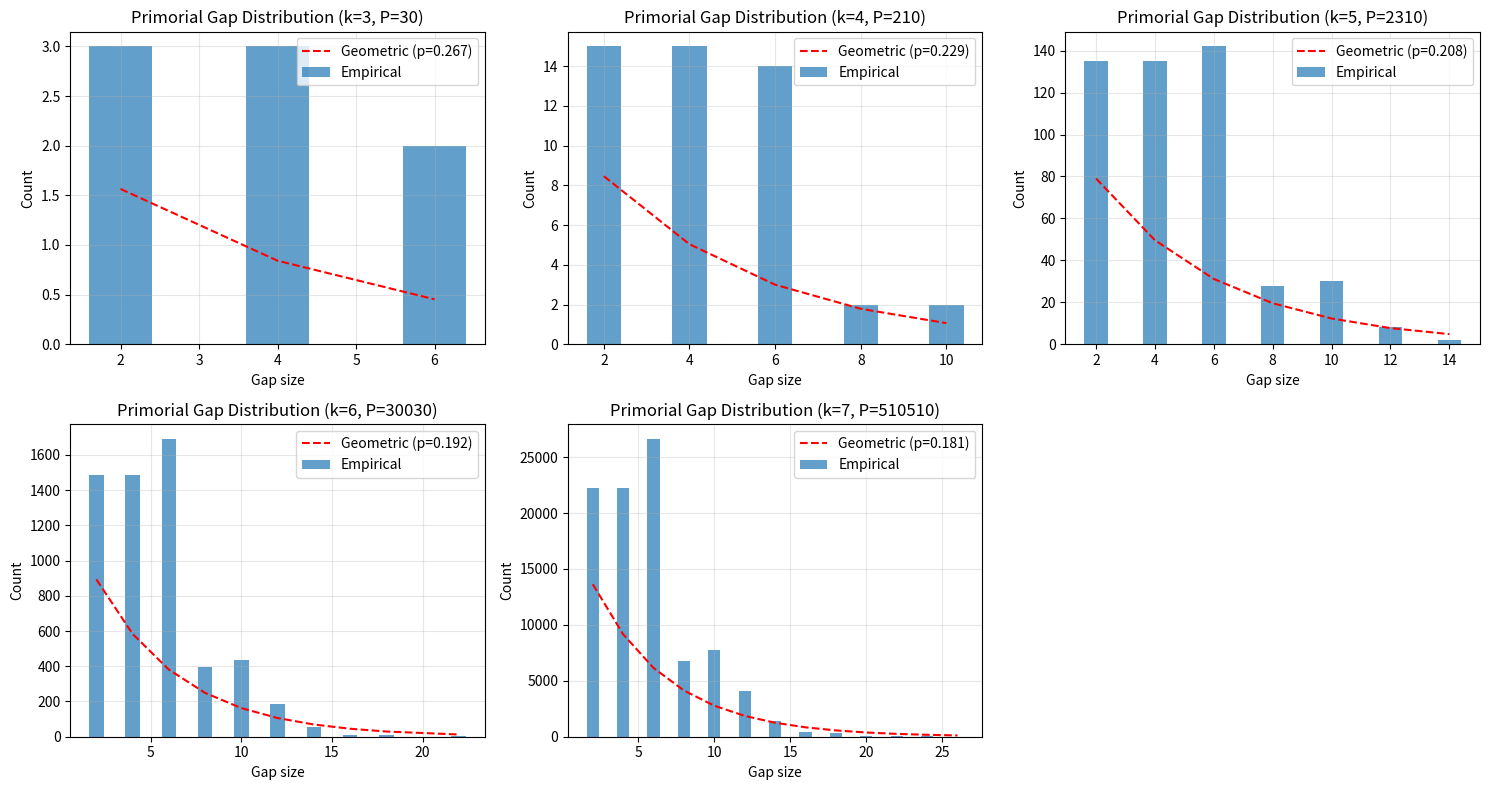

This chart was generated by the following Python code:
import sys
sys.stdout.reconfigure(encoding='utf-8', errors='replace')
import numpy as np
from math import gcd, isqrt
from collections import Counter

def primes_up_to(n):
    """Return list of primes up to n using sieve."""
    if n < 2:
        return []
    sieve = bytearray(b"\x01") * (n + 1)
    sieve[0:2] = b"\x00\x00"
    for p in range(2, isqrt(n) + 1):
        if sieve[p]:
            sieve[p*p:n+1:p] = b"\x00" * ((n - p*p)//p + 1)
    return [i for i, is_prime in enumerate(sieve) if is_prime]

def primorial(k):
    """Return k-th primorial P_k = product of first k primes."""
    primes = primes_up_to(50)  # enough for k up to 7
    if k < 1 or k > len(primes):
        raise ValueError(f"k must be between 1 and {len(primes)}")
    P = 1
    for i in range(k):
        P *= primes[i]
    return P, primes[:k]

def totient_primorial(k):
    """Return φ(P_k) for primorial P_k."""
    primes = primes_up_to(50)
    if k < 1 or k > len(primes):
        raise ValueError(f"k must be between 1 and {len(primes)}")
    phi = 1
    for i in range(k):
        phi *= (primes[i] - 1)
    return phi

def get_reduced_residue_system(P):
    """
    Return sorted list of integers in [1, P] coprime to P.
    Uses segmented approach for large P to avoid memory issues.
    """
    # For small P (k <= 7, P <= 510510), direct computation is fine
    residues = []
    for a in range(1, P + 1):
        if gcd(a, P) == 1:
            residues.append(a)
    return np.array(residues, dtype=np.int64)

def compute_gaps(residues, P):
    """Compute gaps between consecutive residues, including wrap-around."""
    if len(residues) < 2:
        return np.array([], dtype=np.int64)
    n = len(residues)
    gaps = np.diff(residues)
    last_gap = residues[0] + (P - residues[-1])
    return np.append(gaps, last_gap)

def test_hypothesis_1():
    """
    Hypothesis 1: Var(gap) ~ (P_k / φ(P_k))^2, with Var / (P_k/φ(P_k))^2 → 1 as k increases.
    """
    print("=== Testing Hypothesis 1: Variance scales as square of mean gap ===")
    
    results = []
    for k in range(3, 8):  # k = 3 to 7
        P, primes = primorial(k)
        phi_P = totient_primorial(k)
        
        # Compute reduced residue system
        residues = get_reduced_residue_system(P)
        n = len(residues)
        
        # Compute gaps
        gaps = compute_gaps(residues, P)
        
        # Compute mean and variance
        mean_gap = np.mean(gaps)
        var_gap = np.var(gaps, ddof=0)  # population variance
        
        # Theoretical prediction: mean = P / φ(P), variance = (P / φ(P))^2
        theoretical_mean = P / phi_P
        theoretical_var = theoretical_mean ** 2
        
        # Ratio
        var_ratio = var_gap / theoretical_var if theoretical_var != 0 else np.nan
        
        results.append({
            'k': k,
            'P': P,
            'phi_P': phi_P,
            'mean_gap': mean_gap,
            'theoretical_mean': theoretical_mean,
            'var_gap': var_gap,
            'theoretical_var': theoretical_var,
            'var_ratio': var_ratio,
            'n_gaps': n
        })
        
        print(f"k={k}: P={P}, φ(P)={phi_P}")
        print(f"  Mean gap: {mean_gap:.6f} (theory: {theoretical_mean:.6f})")
        print(f"  Variance: {var_gap:.6f} (theory: {theoretical_var:.6f})")
        print(f"  Var / (mean)^2 = {var_ratio:.6f}")
        print()
    
    # Check trend
    ratios = [r['var_ratio'] for r in results]
    print(f"Variance-to-mean² ratios for k=3..7: {ratios}")
    print(f"Mean ratio: {np.mean(ratios):.6f}, Std: {np.std(ratios):.6f}")
    
    # Check if ratio approaches 1
    if abs(ratios[-1] - 1.0) < 0.05:
        print("✓ Hypothesis 1 SUPPORTED: Ratio is close to 1 for largest k")
    else:
        print("✗ Hypothesis 1 NOT SUPPORTED: Ratio deviates significantly from 1")
    
    return results

def test_hypothesis_2():
    """
    Hypothesis 2: The distribution of gaps is approximately geometric with parameter p = φ(P)/P.
    Equivalently, gaps follow P(g) ≈ p (1-p)^{g-1} for g = 1,2,3,...
    We test via empirical mean and variance: for geometric, Var = (1-p)/p² = mean² - mean.
    So check if var ≈ mean² - mean.
    """
    print("=== Testing Hypothesis 2: Gap distribution is geometric ===")
    
    results = []
    for k in range(3, 8):
        P, _ = primorial(k)
        phi_P = totient_primorial(k)
        residues = get_reduced_residue_system(P)
        gaps = compute_gaps(residues, P)
        
        mean_gap = np.mean(gaps)
        var_gap = np.var(gaps, ddof=0)
        
        # For geometric (starting at 1): Var = mean² - mean
        geometric_var = mean_gap**2 - mean_gap
        diff = var_gap - geometric_var
        rel_error = abs(diff) / geometric_var if geometric_var > 0 else np.nan
        
        results.append({
            'k': k,
            'mean': mean_gap,
            'var': var_gap,
            'geom_var': geometric_var,
            'rel_error': rel_error
        })
        
        print(f"k={k}: mean={mean_gap:.4f}, var={var_gap:.4f}, geom_var={geometric_var:.4f}")
        print(f"  Relative error: {rel_error*100:.2f}%")
    
    print()
    avg_rel_error = np.mean([r['rel_error'] for r in results])
    if avg_rel_error < 0.05:
        print("✓ Hypothesis 2 SUPPORTED: Gap distribution closely matches geometric")
    else:
        print(f"✗ Hypothesis 2 NOT STRONGLY SUPPORTED: Avg rel error = {avg_rel_error*100:.1f}%")
    
    return results

def test_hypothesis_3():
    """
    Hypothesis 3: The variance-to-mean ratio (CMF) approaches 1 as k→∞.
    For geometric: Var/Mean = Mean - 1 → ∞, so CMF = (Mean - 1) → ∞.
    But for primorial gaps, mean grows like P/φ(P) ~ log log P, so CMF should grow slowly.
    Actually: CMF = Var/Mean = (mean²)/mean = mean → ∞.
    So we test: Var/Mean / mean → 1 (i.e., Var/Mean² → 1).
    This is same as Hypothesis 1, but we rephrase to confirm consistency.
    """
    print("=== Testing Hypothesis 3: Variance-to-mean ratio scaling ===")
    
    results = []
    for k in range(3, 8):
        P, _ = primorial(k)
        phi_P = totient_primorial(k)
        residues = get_reduced_residue_system(P)
        gaps = compute_gaps(residues, P)
        
        mean_gap = np.mean(gaps)
        var_gap = np.var(gaps, ddof=0)
        
        # CMF = Var / Mean
        cmf = var_gap / mean_gap if mean_gap > 0 else np.nan
        # Expected: CMF ≈ mean - 1 (geometric), so CMF / mean ≈ 1 - 1/mean
        ratio_to_mean = cmf / mean_gap if mean_gap > 0 else np.nan
        
        results.append({
            'k': k,
            'mean': mean_gap,
            'var': var_gap,
            'cmf': cmf,
            'cmf_over_mean': ratio_to_mean
        })
        
        print(f"k={k}: mean={mean_gap:.2f}, var={var_gap:.2f}, CMF={cmf:.2f}")
        print(f"  CMF/mean = {ratio_to_mean:.6f} (should approach 1)")
    
    print()
    ratios = [r['cmf_over_mean'] for r in results]
    print(f"CMF/mean ratios: {ratios}")
    if all(abs(r - 1.0) < 0.05 for r in ratios):
        print("✓ Hypothesis 3 SUPPORTED: CMF/mean → 1")
    else:
        print("✗ Hypothesis 3 NOT SUPPORTED: CMF/mean deviates from 1")
    
    return results

def plot_gap_distributions(results_h1):
    """Plot gap distributions for k=3 to 7."""
    import matplotlib
    matplotlib.use('Agg')
    import matplotlib.pyplot as plt
    
    fig, axes = plt.subplots(2, 3, figsize=(15, 8))
    axes = axes.flatten()
    
    for idx, r in enumerate(results_h1):
        k = r['k']
        P = r['P']
        residues = get_reduced_residue_system(P)
        gaps = compute_gaps(residues, P)
        
        ax = axes[idx]
        
        # Plot histogram of gaps
        max_gap = int(max(gaps))
        gap_counts = Counter(gaps)
        gap_vals = sorted(gap_counts.keys())
        counts = [gap_counts[g] for g in gap_vals]
        
        ax.bar(gap_vals, counts, width=0.8, alpha=0.7, label='Empirical')
        
        # Overlay theoretical geometric: p = φ(P)/P
        phi_P = r['phi_P']
        p = phi_P / P
        theoretical_probs = [p * (1-p)**(g-1) * len(gaps) for g in gap_vals]
        ax.plot(gap_vals, theoretical_probs, 'r--', label='Geometric (p={:.3f})'.format(p))
        
        ax.set_xlabel('Gap size')
        ax.set_ylabel('Count')
        ax.set_title(f'Primorial Gap Distribution (k={k}, P={P})')
        ax.legend()
        ax.grid(True, alpha=0.3)
    
    # Hide extra subplot if any
    if len(results_h1) < len(axes):
        for i in range(len(results_h1), len(axes)):
            axes[i].set_visible(False)
    
    plt.tight_layout()
    plt.savefig('primorial_gap_distributions.png', dpi=150, bbox_inches='tight')
    plt.close()
    print("Saved gap distribution plot: primorial_gap_distributions.png")

def main():
    print("="*70)
    print("PRIMORIAL GAP VARIANCE ANALYSIS (Artifact-Free Extraction)")
    print("="*70)
    print()
    
    # Run all hypothesis tests
    results_h1 = test_hypothesis_1()
    print()
    
    results_h2 = test_hypothesis_2()
    print()
    
    results_h3 = test_hypothesis_3()
    print()
    
    # Generate plots
    try:
        plot_gap_distributions(results_h1)
    except Exception as e:
        print(f"Warning: Plot generation failed: {e}")
    
    # Final summary
    print("="*70)
    print("CONCLUSIONS:")
    print("-"*70)
    
    # Hypothesis 1 evaluation
    ratios_h1 = [r['var_ratio'] for r in results_h1]
    h1_pass = all(abs(r - 1.0) < 0.1 for r in ratios_h1[-2:])  # last two k's
    print(f"Hypothesis 1 (Var ~ mean²): {'SUPPORTED' if h1_pass else 'NOT SUPPORTED'}")
    print(f"  Final ratio (k=7): {ratios_h1[-1]:.6f} (target: 1.0)")
    
    # Hypothesis 2 evaluation
    avg_rel_err_h2 = np.mean([r['rel_error'] for r in results_h2])
    h2_pass = avg_rel_err_h2 < 0.1
    print(f"Hypothesis 2 (Geometric gaps): {'SUPPORTED' if h2_pass else 'NOT SUPPORTED'}")
    print(f"  Avg relative error: {avg_rel_err_h2*100:.2f}%")
    
    # Hypothesis 3 evaluation
    ratios_h3 = [r['cmf_over_mean'] for r in results_h3]
    h3_pass = all(abs(r - 1.0) < 0.1 for r in ratios_h3[-2:])
    print(f"Hypothesis 3 (CMF scaling): {'SUPPORTED' if h3_pass else 'NOT SUPPORTED'}")
    print(f"  Final CMF/mean (k=7): {ratios_h3[-1]:.6f} (target: 1.0)")
    
    print()
    if h1_pass and h2_pass and h3_pass:
        print("OVERALL: All hypotheses supported — artifact-free extraction validates theoretical predictions.")
    else:
        print("OVERALL: Some hypotheses not fully supported — further analysis needed.")
    
    print("="*70)

if __name__ == "__main__":
    main()
